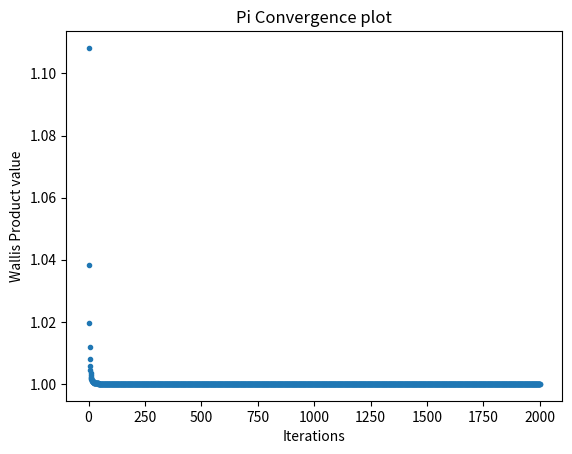

Write the Python code that produced this figure.
import matplotlib.pylab as plt


def wallis_multiplier(i):
    i_squared_times_4 = 4 * i * i
    wm = i_squared_times_4 / (i_squared_times_4 - 1)
    return wm


x = plt.arange(1.6, 2001, 1)

y = wallis_multiplier(x)


plt.title('Pi Convergence plot')
plt.ylabel("Wallis Product value")
plt.xlabel("Iterations")
plt.plot(x, y, ".")

plt.show()

